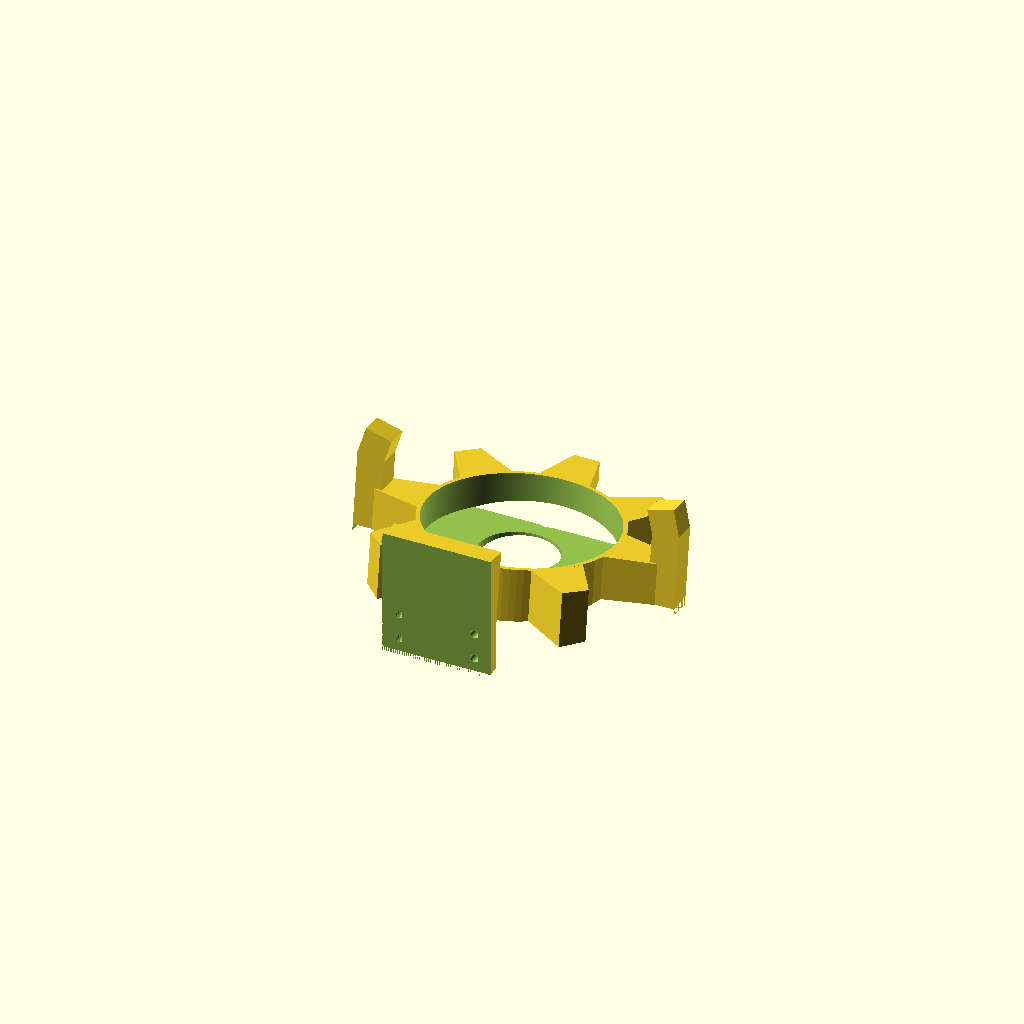
Cell 1 — every parameter at its default value.
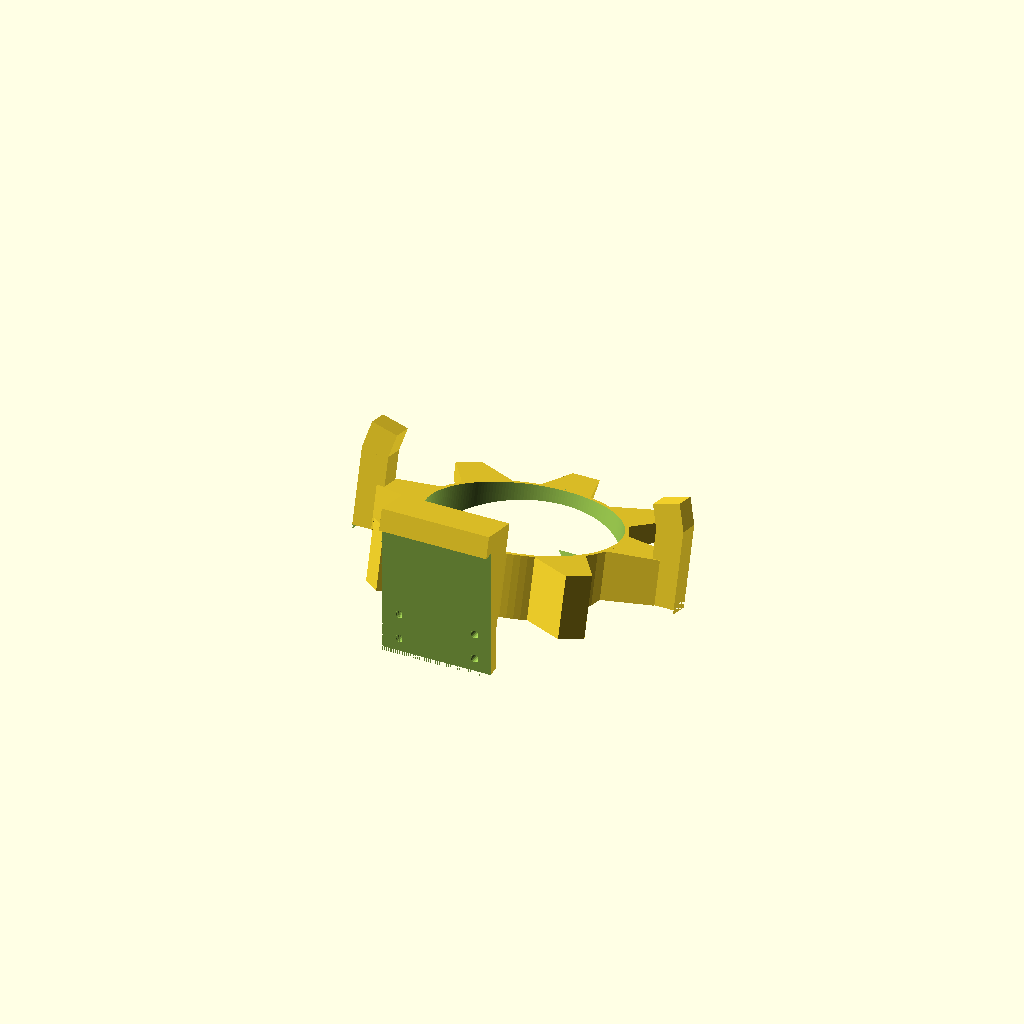
Cell 2: the same model with yaw = -16.
All cells are drawn from one camera (rotation 55°, 0°, 25°, orthographic, colour scheme Cornfield), so only the parameter changes between them.
The OpenSCAD source (QiHolder.scad):
part="stand";
pitch=-5; // Y Rotation
yaw=-8; // Y Rotation
oshpart="1";
include <OpenSourceGear.scad>;
if(part=="stand") stand();
else if(part=="bracket") rotate([-90,0]) bracket();
else if(part=="all") {
  color("blue") stand();
  color("green") bracket();
}
module stand(){
difference(){
  union(){
    translate([-20,-62,0]) mirror([0,1]) cube([40,10,35]);
translate([0,0,2]) rotate([yaw,0]) difference(){
  union(){
    translate([0,0,-10]) rotate([0,0,0]) scale([2.4,2.4,2.86]) osh_badge();
    for(m=[0,1]) mirror([m,0])
    translate([-60,-4.5,-5]) {
      cube([10,9,30]);
      translate([0,0,30]) rotate([0,15,0]) cube([10,9,10]);
    }
    translate([0,0,-10]) rotate([0,0,-120]) rotate_extrude(angle=60,$fn=100) { translate([34.2,0]) square([2,23]); }
    translate([-7.5,-65,-10]) cube([15,30.4,23]);
    translate([-20,-80,-10]) cube([40,17,45]);
  }
  translate([0,25,-.01]) cylinder(d=8,h=2.01,$fn=20);
  translate([0,0,1.01]) cylinder(d=69,h=12,$fn=200);
  translate([-4,-65.01,-10.01]) cube([8,32.01,20]);
  translate([-6.25,-49.01,2]) {
    translate([0,0,0]) cube([12.5,20.01,6]);
    translate([6.25,0,6]) rotate([-90,0]) scale([1,.6]) cylinder(d=12.5,h=16.01,$fn=30);
  }
}
}
  translate([-20.01,-68,-10]) mirror([0,1,0]) rotate([0,0]) cube(60);
translate([-60,-95,-30]) cube([120,200,30]);
translate([-.01,-66.01,-40]) rotate([90,0]) {
    *cylinder(d=117,h=2,$fn=200);
    translate([-20,0]) cube([110,90,2]);
  for(x=[-14,14],y=[45,55])
    translate([x,y,-8]) cylinder(d=3,h=10,$fn=20);
}
}
}
module bracket(){
translate([-.01,-66.01,-40]) rotate([90,0]) {
    *translate([30,-40]) cylinder(d=117,h=2,$fn=200);
  difference(){
    rotate([0,0,pitch]) {
      translate([-25,-20]) cube([120,65,4]);
      translate([-25,22,0]) cube([43,43,6]);
      intersection(){
        translate([-6,30,-24]) rotate([45,0]) cube([6,40,60]);
        translate([-6,22,0]) cube([6,50,50]);
      }
    }
    for(x=[-14,14],y=[45,55])
      translate([x,y,-3]) cylinder(d=3,h=10,$fn=20);
    translate([20,20,-.01]) rotate([0,0,-5]) cube([80,55,5.02]);
  }
}
}
Customizer parameters (derived from the source; name, type, default, range or options):
part: string, default "stand"
pitch: number, default -5
yaw: number, default -8
oshpart: string, default "1"
